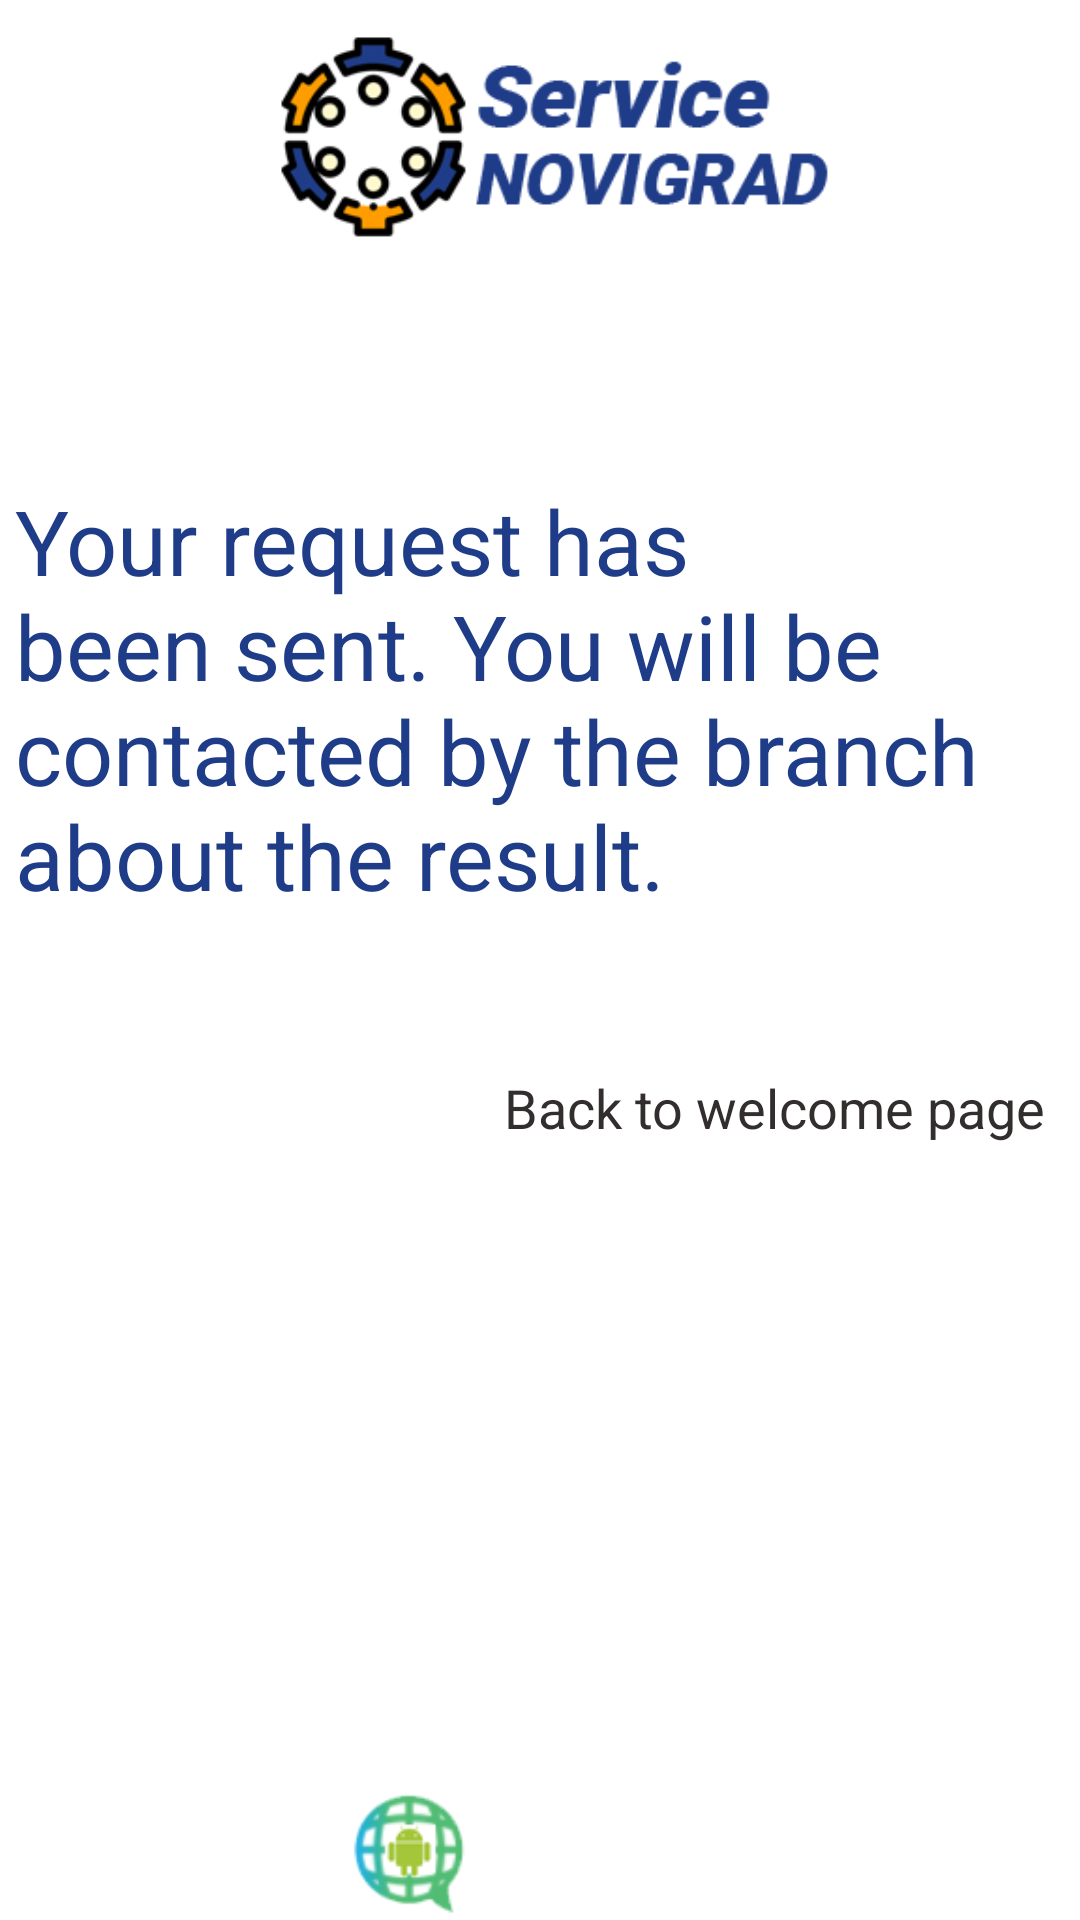

Here is an Android app screen rendered from its layout file. Give the layout XML and the strings, colors and styles it references.
<!-- AndroidManifest.xml: application theme AppTheme -->
<!-- res/layout/activity_greeting.xml -->
<?xml version="1.0" encoding="utf-8"?>
<androidx.constraintlayout.widget.ConstraintLayout xmlns:android="http://schemas.android.com/apk/res/android"
    xmlns:app="http://schemas.android.com/apk/res-auto"
    xmlns:tools="http://schemas.android.com/tools"
    android:layout_width="match_parent"
    android:layout_height="match_parent"
    android:background="@drawable/bg1"
    tools:context=".GreetingActivity">

    <ImageView
        android:id="@+id/imageLogo9"
        android:layout_width="200dp"
        android:layout_height="70dp"
        android:layout_alignParentStart="true"
        android:layout_alignParentTop="true"
        android:layout_alignParentEnd="true"
        android:layout_marginStart="112dp"
        android:layout_marginTop="10dp"
        android:layout_marginEnd="99dp"
        app:layout_constraintEnd_toEndOf="parent"
        app:layout_constraintHorizontal_bias="0.497"
        app:layout_constraintStart_toStartOf="parent"
        app:layout_constraintTop_toTopOf="parent"
        app:srcCompat="@drawable/logo" />

    <TextView
        android:id="@+id/textView27"
        android:layout_width="350dp"
        android:layout_height="149dp"
        android:layout_marginTop="80dp"
        android:text="Your request has been sent. You will be contacted by the branch about the result."
        android:textAlignment="viewStart"
        android:textColor="@color/NovigradBlue"
        android:textSize="30sp"
        app:layout_constraintEnd_toEndOf="parent"
        app:layout_constraintHorizontal_bias="0.491"
        app:layout_constraintStart_toStartOf="parent"
        app:layout_constraintTop_toBottomOf="@+id/imageLogo9" />

    <ImageView
        android:id="@+id/imageView7"
        android:layout_width="134dp"
        android:layout_height="46dp"
        app:layout_constraintBottom_toBottomOf="parent"
        app:layout_constraintEnd_toEndOf="parent"
        app:layout_constraintStart_toStartOf="parent"
        app:srcCompat="@drawable/glbmlogo" />

    <TextView
        android:id="@+id/textViewBackToWelcome"
        android:layout_width="218dp"
        android:layout_height="48dp"
        android:layout_marginTop="48dp"
        android:text="Back to welcome page"
        android:textAlignment="viewEnd"
        android:textColor="#332E2E"
        android:textSize="18sp"
        app:layout_constraintEnd_toEndOf="parent"
        app:layout_constraintHorizontal_bias="0.917"
        app:layout_constraintStart_toStartOf="parent"
        app:layout_constraintTop_toBottomOf="@+id/textView27" />
</androidx.constraintlayout.widget.ConstraintLayout>
<!-- resources referenced by this layout -->
<resources>
  <color name="NovigradBlue">#1f3c88</color>
  <!-- drawable glbmlogo: png bitmap (drawable, 31156 bytes) -->
  <!-- drawable logo: png bitmap (drawable, 33054 bytes) -->
</resources>
